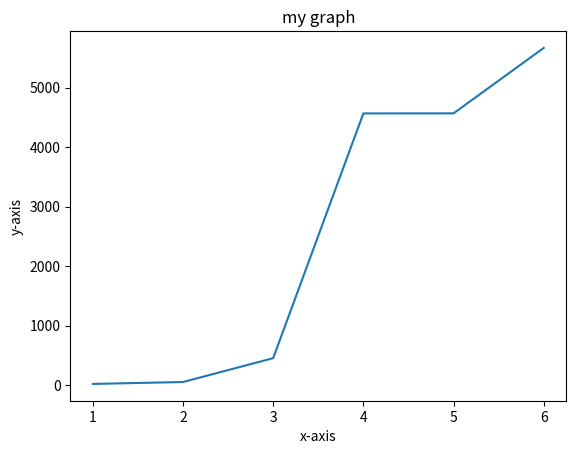

This chart was generated by the following Python code:
import matplotlib.pyplot as plt
x = [1, 2, 3, 4, 5, 6]
y = [23, 55, 456, 4566, 4567, 5666]
plt.plot(x, y)
plt.xlabel('x-axis')
plt.ylabel('y-axis')
plt.title('my graph')
plt.show()